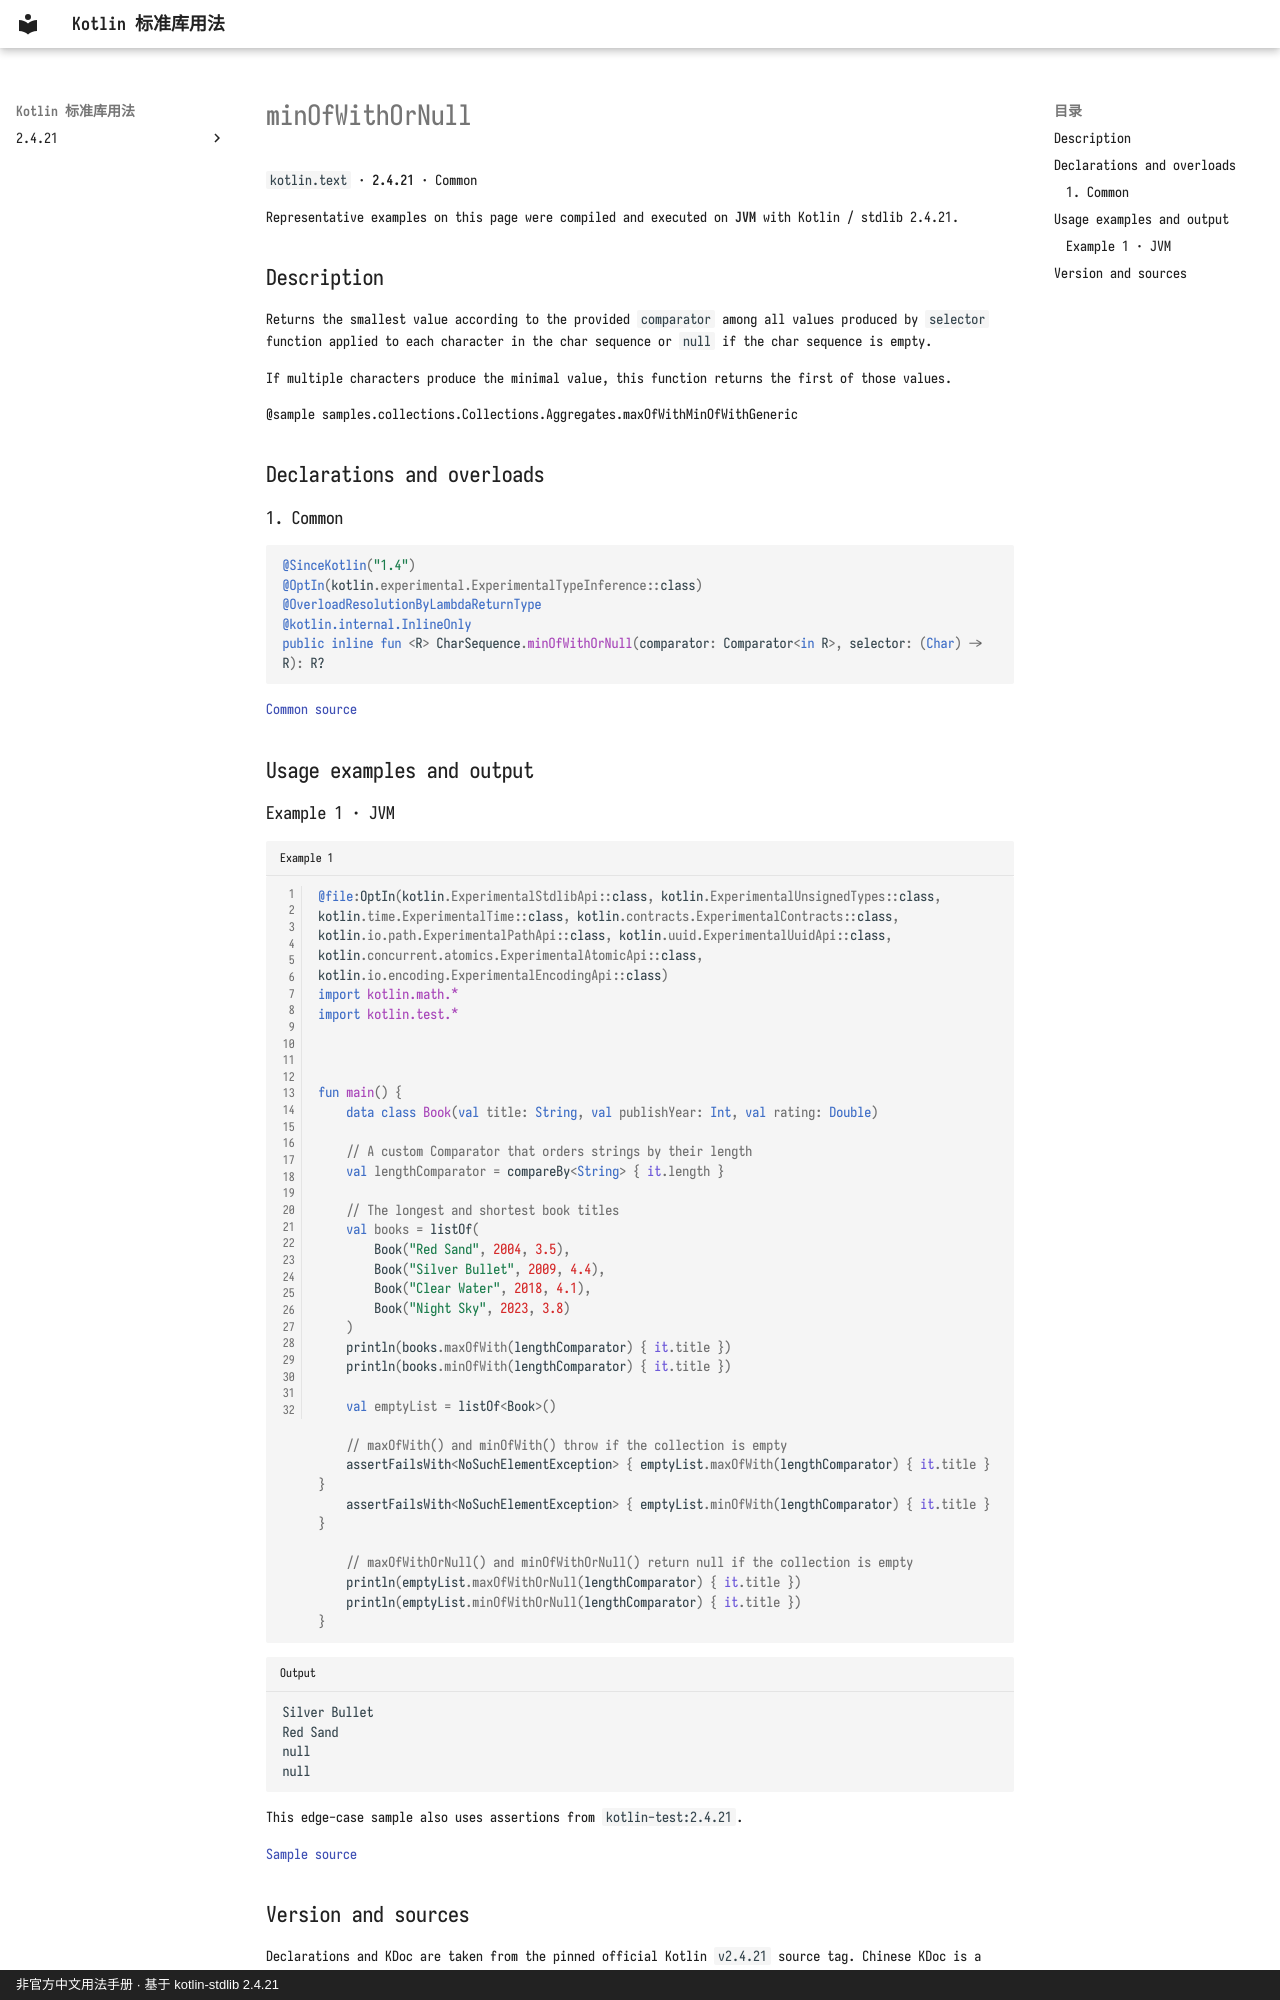

repository: oooooooko/kotlin-stdlib-docs · page: en/api/kotlin.text/minofwithornull--08933ee1/index.html · generator: mkdocs · copyright: 非官方中文用法手册 · 基于 kotlin-stdlib 2.4.21

# minOfWithOrNull

`kotlin.text` · **2.4.21** · Common

Representative examples on this page were compiled and executed on **JVM** with Kotlin / stdlib 2.4.21.

## Description

Returns the smallest value according to the provided `comparator`
among all values produced by `selector` function applied to each character in the char sequence or `null` if the char sequence is empty.

If multiple characters produce the minimal value, this function returns the first of those values.

@sample samples.collections.Collections.Aggregates.maxOfWithMinOfWithGeneric

## Declarations and overloads

### 1. Common

```kotlin
@SinceKotlin("1.4")
@OptIn(kotlin.experimental.ExperimentalTypeInference::class)
@OverloadResolutionByLambdaReturnType
@kotlin.internal.InlineOnly
public inline fun <R> CharSequence.minOfWithOrNull(comparator: Comparator<in R>, selector: (Char) -> R): R?
```

[Common source](https://github.com/JetBrains/kotlin/blob/v2.4.21/libraries/stdlib/common/src/generated/_Strings.kt#L1791)

## Usage examples and output

### Example 1 · JVM

```kotlin title="Example 1" linenums="1"
@file:OptIn(kotlin.ExperimentalStdlibApi::class, kotlin.ExperimentalUnsignedTypes::class, kotlin.time.ExperimentalTime::class, kotlin.contracts.ExperimentalContracts::class, kotlin.io.path.ExperimentalPathApi::class, kotlin.uuid.ExperimentalUuidApi::class, kotlin.concurrent.atomics.ExperimentalAtomicApi::class, kotlin.io.encoding.ExperimentalEncodingApi::class)
import kotlin.math.*
import kotlin.test.*



fun main() {
    data class Book(val title: String, val publishYear: Int, val rating: Double)

    // A custom Comparator that orders strings by their length
    val lengthComparator = compareBy<String> { it.length }

    // The longest and shortest book titles
    val books = listOf(
        Book("Red Sand", 2004, 3.5),
        Book("Silver Bullet", 2009, 4.4),
        Book("Clear Water", 2018, 4.1),
        Book("Night Sky", 2023, 3.8)
    )
    println(books.maxOfWith(lengthComparator) { it.title })
    println(books.minOfWith(lengthComparator) { it.title })

    val emptyList = listOf<Book>()

    // maxOfWith() and minOfWith() throw if the collection is empty
    assertFailsWith<NoSuchElementException> { emptyList.maxOfWith(lengthComparator) { it.title } }
    assertFailsWith<NoSuchElementException> { emptyList.minOfWith(lengthComparator) { it.title } }

    // maxOfWithOrNull() and minOfWithOrNull() return null if the collection is empty
    println(emptyList.maxOfWithOrNull(lengthComparator) { it.title })
    println(emptyList.minOfWithOrNull(lengthComparator) { it.title })
}
```

```text title="Output"
Silver Bullet
Red Sand
null
null
```

This edge-case sample also uses assertions from `kotlin-test:2.4.21`.

[Sample source](https://github.com/JetBrains/kotlin/blob/v2.4.21/libraries/stdlib/samples/test/samples/collections/collections.kt#L1190)
